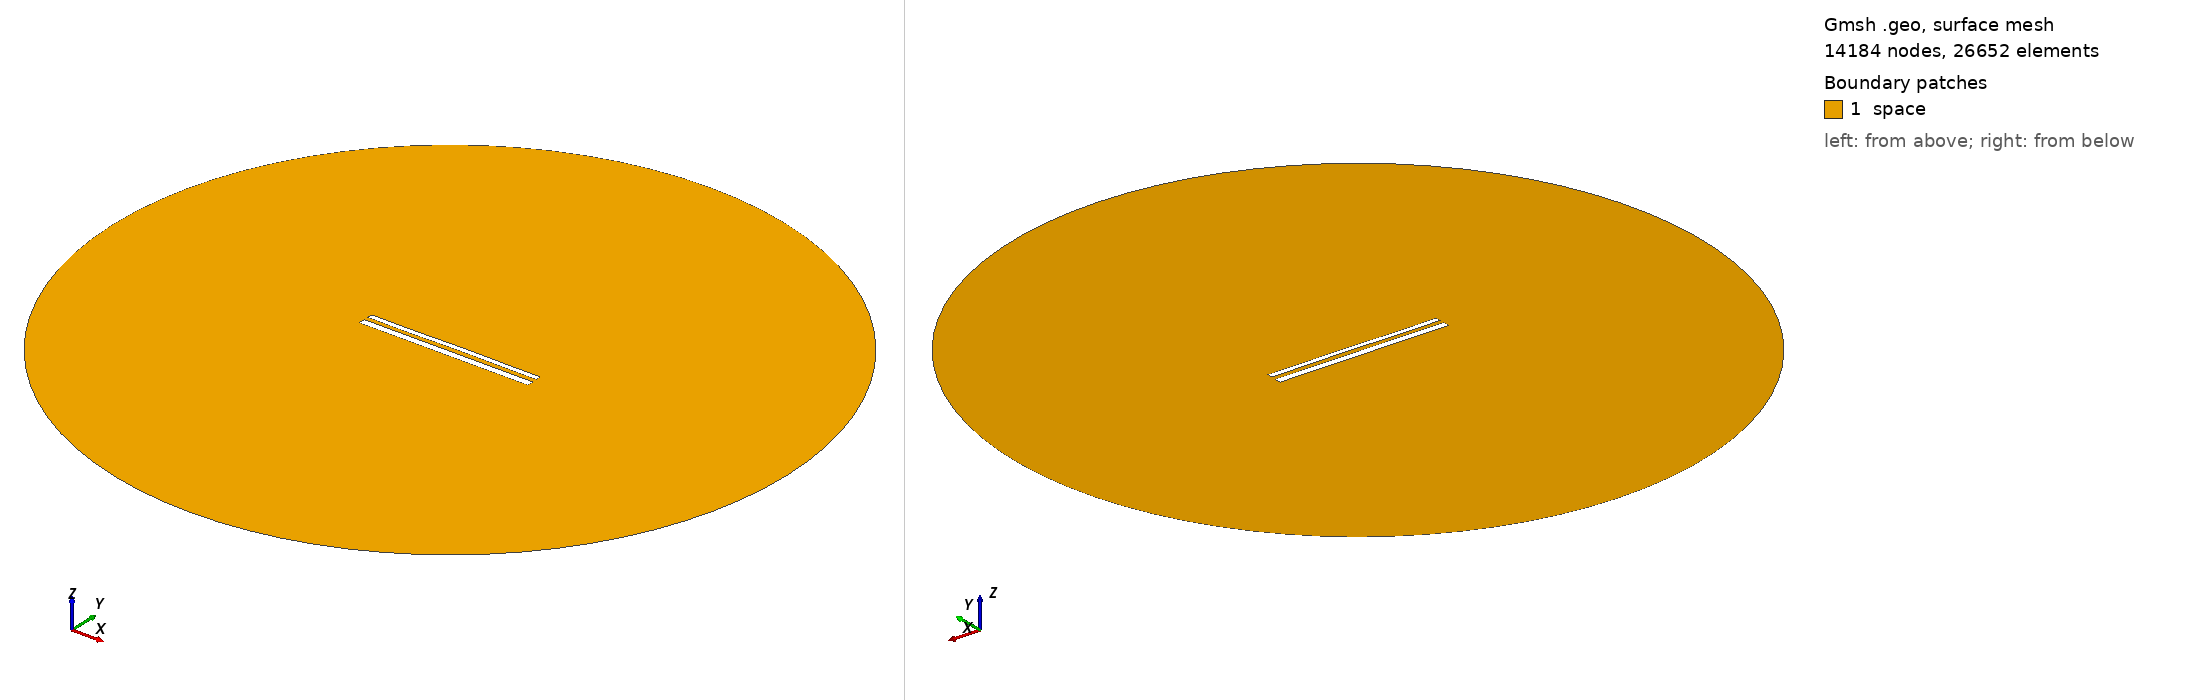

Gmsh geometry script, surface-meshed: 14184 nodes, 26652 surface elements. Boundary patches (legend numbers): 1 space. Left view from above one corner, right view from below the opposite corner. Legend entries are the model's physical surfaces. The drawing asked Gmsh for element sizes between 1% and 20% of the model's largest extent; the script's own settings can give other sizes.

=== 12457.geo (drawn) ===
//---------------------------------------
// Geometry kernel
//---------------------------------------

SetFactory("OpenCASCADE");



//---------------------------------------
// Parameters of the geometry
//---------------------------------------

// Overetch of the upper plate
overetch = 0.375;

// Distance between the plates
distance = 2.5;

// Discretization over the x axis (for the deformation)
nx = 50; 

// Length of the plate
L = 100 - overetch; 

// Number of modes
n = 4; 

// 1st mode coefficient
coeff(1) = 0.15;
beta(1) = 0.596864 * 3.1415926535 / L;

// 2nd mode coefficient
coeff(2) = 0.07499999999999998;
beta(2) = 1.49418 * 3.1415926535 / L;

// 3rd mode coefficient
coeff(3) = -0.075;
beta(3) = 2.50025 * 3.1415926535 / L;

// 4th mode coefficient
coeff(4) = -0.075;
beta(4) = 3.49999 * 3.1415926535 / L;



//---------------------------------------
// Upper plate (deformed rectangle)
//---------------------------------------

// Coordiantes of the upper plate
xmin = -50;
xmax = 50 - overetch;

// Height of the upper plate
yheight = 4 - 2 * overetch;

// Indexes of the points
UpperID[] = {};
LowerID[] = {};
LeftID[] = {};
RightID[] = {};

// Point index
p = 1;

// Horizontal edges
For i In {1:nx}
    x = xmin + (i-1)*(xmax - xmin)/(nx-1);

    y_bottom = distance / 2 + overetch;
    For j In {1:n}
        C = (Cosh(beta(j)*L) + Cos(beta(j)*L)) / (Sinh(beta(j)*L) + Sin(beta(j)*L));
        y_bottom  = y_bottom + coeff(j) * (Cosh(beta(j)*(x+50)) - Cos(beta(j)*(x+50)) - C * (Sinh(beta(j)*(x+50)) - Sin(beta(j)*(x+50))));
    EndFor

    y_top = y_bottom + yheight;

    Point(p) = {x, y_top, 0, 1.0};
    UpperID[i] = p;
    p = p + 1;

    Point(p) = {x, y_bottom, 0, 1.0};
    LowerID[i] = p;
    p = p + 1;
EndFor

// Create point lists
UpperPts[] = {}; LowerPts[] = {};
For i In {1:nx}
  UpperPts[] += {UpperID[i]};
  LowerPts[] += {LowerID[i]};
EndFor

// Build splines
Spline(1) = {UpperPts[]};
Spline(2) = {LowerPts[]};
Line(3) = {LowerPts[nx-1], UpperPts[nx-1]};
Line(4) = {LowerPts[0], UpperPts[0]};

// Build the plane surface
Curve Loop(1) = {2, 3, -1, -4};
Plane Surface(1) = {1};



//---------------------------------------
// Lower plate (rectangle)
//---------------------------------------

// Vertices
Point(1001) = {-50, -1, 0, 1.0};
Point(1002) = { 50, -1, 0, 1.0};
Point(1003) = { 50,  -5, 0, 1.0};
Point(1004) = {-50,  -5, 0, 1.0};

// Edges
Line(5) = {1001, 1002};
Line(6) = {1002, 1003};
Line(7) = {1003, 1004};
Line(8) = {1004, 1001};

// Plane surface
Line Loop(2) = {5, 6, 7, 8};
Plane Surface(2) = {2}; 



//---------------------------------------
// Outer (fictious) boundary
//---------------------------------------

// Points
Point(1005) = {0, 0, 0};       // Center
Point(1006) = {200, 0, 0};     // Start point
Point(1007) = {0, 200, 0};     // 90 degrees
Point(1008) = {-200, 0, 0};    // 180 degrees
Point(1009) = {0, -200, 0};    // 270 degrees

// Circle arcs (each needs start, center, end)
Circle(9) = {1006, 1005, 1007};
Circle(10) = {1007, 1005, 1008};
Circle(11) = {1008, 1005, 1009};
Circle(12) = {1009, 1005, 1006};

// Plane surface for the entire domain
Curve Loop(3) = {9, 10, 11, 12};
Surface(3) = {3};

// Subtract the plates from the whole domain to obtain the actual domain where we want to solve the equations
BooleanDifference{ Surface{3}; Delete; }{ Surface{1}; Surface{2}; Delete; }




//---------------------------------------
// Transfinite Lines/Curves
//---------------------------------------

// Set the number of points on the boundaries
r = 7;

// Plates
Transfinite Curve {1, 2} = 50*r Using Progression 1;
Transfinite Curve {3, 4} = 2*r Using Progression 1;
Transfinite Line {5, 7} = 50*r Using Progression 1;
Transfinite Line {6, 8} = 2*r Using Progression 1;

// Outer boundary
Transfinite Line {9, 10, 11, 12} = 20 Using Progression 1;



//---------------------------------------
// Physical groups
//---------------------------------------                

// Physical curves (boundaries)
Physical Line("force_segment", 10) = {2};
Physical Line("upper_plate", 11) = {1, 3, 4};
Physical Line("lower_plate", 12) = {5, 6, 7, 8};
Physical Line("boundary", 20) = {9, 10, 11, 12};

// Physical Surfaces
Physical Surface("space", 30) = {3};



//---------------------------------------
// 6. Generate the Mesh
//---------------------------------------

// 2D mesh generation
Mesh 2;
